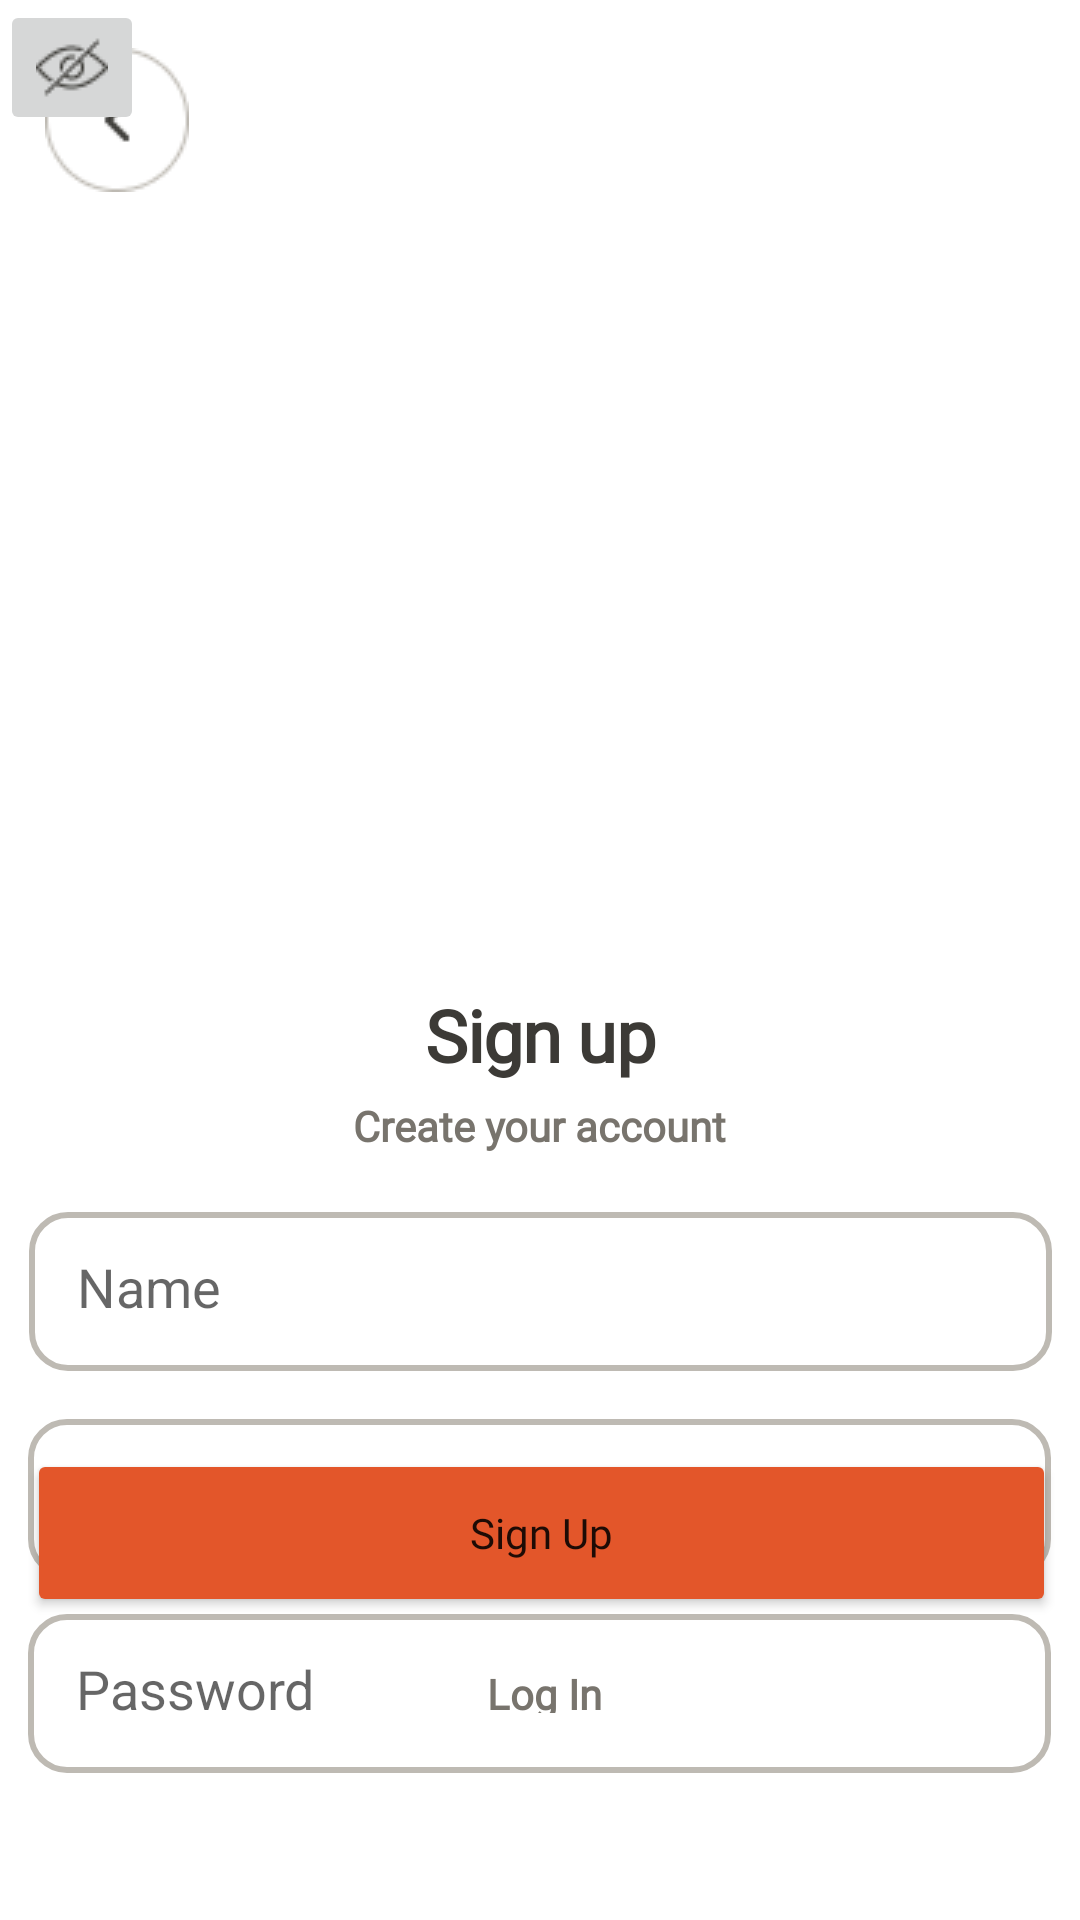

Layout XML and referenced resources for this Android screen:
<!-- AndroidManifest.xml: application theme Theme.MobD_lab1 -->
<!-- res/layout/activity_sign_up.xml -->
<?xml version="1.0" encoding="utf-8"?>
<androidx.constraintlayout.widget.ConstraintLayout xmlns:android="http://schemas.android.com/apk/res/android"
    xmlns:app="http://schemas.android.com/apk/res-auto"
    xmlns:tools="http://schemas.android.com/tools"
    android:layout_width="match_parent"
    android:layout_height="match_parent"
    android:backgroundTint="#FEFEFE"
    tools:context=".SignUp">

    <ImageView
        android:id="@+id/imageView2"
        android:layout_width="343dp"
        android:layout_height="253dp"
        android:layout_marginStart="16dp"
        android:layout_marginTop="58dp"
        android:layout_marginEnd="16dp"
        android:src="@drawable/kids_sign_up"
        app:layout_constraintEnd_toEndOf="parent"
        app:layout_constraintStart_toStartOf="parent"
        app:layout_constraintTop_toTopOf="parent" />

    <ImageView
        android:id="@+id/imageView3"
        android:layout_width="48dp"
        android:layout_height="48dp"
        android:layout_marginStart="15dp"
        android:layout_marginTop="16dp"
        android:src="@drawable/back_button"
        app:layout_constraintStart_toStartOf="parent"
        app:layout_constraintTop_toTopOf="parent" />

    <TextView
        android:id="@+id/titleSignUp"
        android:layout_width="343dp"
        android:layout_height="32dp"
        android:layout_marginStart="16dp"
        android:layout_marginTop="16dp"
        android:layout_marginEnd="16dp"
        android:fontFamily="@font/rubik"
        android:gravity="center_horizontal|center_vertical"
        android:letterSpacing="-0.02"
        android:lineSpacingExtra="4sp"
        android:text="Sign up"
        android:textAlignment="center"
        android:textColor="#3C3A36"
        android:textFontWeight="700"
        android:textSize="24sp"
        android:translationY="1.78sp"
        app:layout_constraintEnd_toEndOf="parent"
        app:layout_constraintStart_toStartOf="parent"
        app:layout_constraintTop_toBottomOf="@+id/imageView2" />

    <TextView
        android:id="@+id/textSignUp"
        android:layout_width="341dp"
        android:layout_height="21dp"
        android:layout_marginStart="16dp"
        android:layout_marginTop="8dp"
        android:layout_marginEnd="16dp"
        android:fontFamily="@font/rubik"
        android:gravity="center_horizontal|center_vertical"
        android:lineSpacingExtra="4sp"
        android:text="Create your account"
        android:textColor="#78746D"
        android:textFontWeight="700"
        android:textSize="14sp"
        android:translationY="-2.21sp"
        app:layout_constraintEnd_toEndOf="parent"
        app:layout_constraintHorizontal_bias="0.526"
        app:layout_constraintStart_toStartOf="parent"
        app:layout_constraintTop_toBottomOf="@+id/titleSignUp" />

    <EditText
        android:id="@+id/editTextTextPersonName"
        android:layout_width="341dp"
        android:layout_height="53dp"
        android:layout_marginStart="16dp"
        android:layout_marginTop="16dp"
        android:layout_marginEnd="16dp"
        android:background="@drawable/edit_text_style"
        android:ems="10"
        android:hint="Name"
        android:inputType="textPersonName"
        android:layerType="none"
        android:padding="16dp"
        app:layout_constraintEnd_toEndOf="parent"
        app:layout_constraintStart_toStartOf="parent"
        app:layout_constraintTop_toBottomOf="@+id/textSignUp" />

    <EditText
        android:id="@+id/editTextTextEmailAddress"
        android:layout_width="341dp"
        android:layout_height="53dp"
        android:layout_marginStart="16dp"
        android:layout_marginTop="16dp"
        android:layout_marginEnd="16dp"
        android:background="@drawable/edit_text_style"
        android:ems="10"
        android:hint="E-mail"
        android:inputType="textEmailAddress"
        android:padding="16dp"
        app:layout_constraintEnd_toEndOf="parent"
        app:layout_constraintHorizontal_bias="0.526"
        app:layout_constraintStart_toStartOf="parent"
        app:layout_constraintTop_toBottomOf="@+id/editTextTextPersonName" />

    <EditText
        android:id="@+id/editTextTextPassword"
        android:layout_width="341dp"
        android:layout_height="53dp"
        android:layout_marginStart="16dp"
        android:layout_marginTop="12dp"
        android:layout_marginEnd="16dp"
        android:background="@drawable/edit_text_style"
        android:ems="10"
        android:hint="Password"
        android:inputType="textPassword"
        android:padding="16dp"
        app:layout_constraintEnd_toEndOf="parent"
        app:layout_constraintHorizontal_bias="0.513"
        app:layout_constraintStart_toStartOf="parent"
        app:layout_constraintTop_toBottomOf="@+id/editTextTextEmailAddress" />

    <Button
        android:id="@+id/buttonSignUp"
        android:layout_width="343dp"
        android:layout_height="56dp"
        android:layout_marginStart="16dp"
        android:layout_marginEnd="16dp"
        android:layout_marginBottom="16dp"
        android:backgroundTint="#E3562A"
        android:fontFamily="@font/rubik"
        android:text="Sign Up"
        android:textAllCaps="false"
        app:cornerRadius="10dp"
        app:iconPadding="0dp"
        app:layout_constraintBottom_toTopOf="@+id/LogIn"
        app:layout_constraintEnd_toEndOf="parent"
        app:layout_constraintHorizontal_bias="0.472"
        app:layout_constraintStart_toStartOf="parent" />

    <TextView
        android:id="@+id/LogIn"
        android:layout_width="41dp"
        android:layout_height="16dp"
        android:layout_marginStart="167dp"
        android:layout_marginEnd="167dp"
        android:layout_marginBottom="69dp"
        android:fontFamily="@font/rubik"
        android:gravity="right|top"
        android:lineSpacingExtra="-1sp"
        android:text="Log In"
        android:textColor="#78746D"
        android:textFontWeight="700"
        android:textSize="14sp"
        app:layout_constraintBottom_toBottomOf="parent"
        app:layout_constraintEnd_toEndOf="parent"
        app:layout_constraintStart_toStartOf="parent" />

    <ImageButton
        android:id="@+id/imageButton"
        android:layout_width="wrap_content"
        android:layout_height="wrap_content"
        android:src="@drawable/visibility_button"
        tools:layout_editor_absoluteX="318dp"
        tools:layout_editor_absoluteY="540dp" />


</androidx.constraintlayout.widget.ConstraintLayout>
<!-- resources referenced by this layout -->
<resources>
  <!-- drawable back_button: png bitmap (drawable, 1274 bytes) -->
  <!-- drawable edit_text_style (drawable) -->
  <?xml version="1.0" encoding="utf-8"?>
  <shape xmlns:android="http://schemas.android.com/apk/res/android"
      android:thickness="0dp"
      android:shape="rectangle"
      >
      <stroke android:width="2dp"
          android:color="#BEBAB3"/>
      <corners android:radius="12dp" />
  
  </shape>
  <!-- drawable visibility_button: png bitmap (drawable, 810 bytes) -->
  <style name="Theme.MobD_lab1" parent="Theme.MaterialComponents.DayNight.NoActionBar">
          
          <item name="colorPrimary">@color/purple_500</item>
          <item name="colorPrimaryVariant">@color/purple_700</item>
          <item name="colorOnPrimary">@color/white</item>
          
          <item name="colorSecondary">@color/teal_200</item>
          <item name="colorSecondaryVariant">@color/teal_700</item>
          <item name="colorOnSecondary">@color/black</item>
          
          <item name="android:statusBarColor">?attr/colorPrimaryVariant</item>
          
      </style>
  <color name="purple_500">#FF6200EE</color>
  <color name="purple_700">#FF3700B3</color>
  <color name="white">#FFFFFFFF</color>
  <color name="teal_200">#FF03DAC5</color>
  <color name="teal_700">#FF018786</color>
  <color name="black">#FF000000</color>
</resources>
